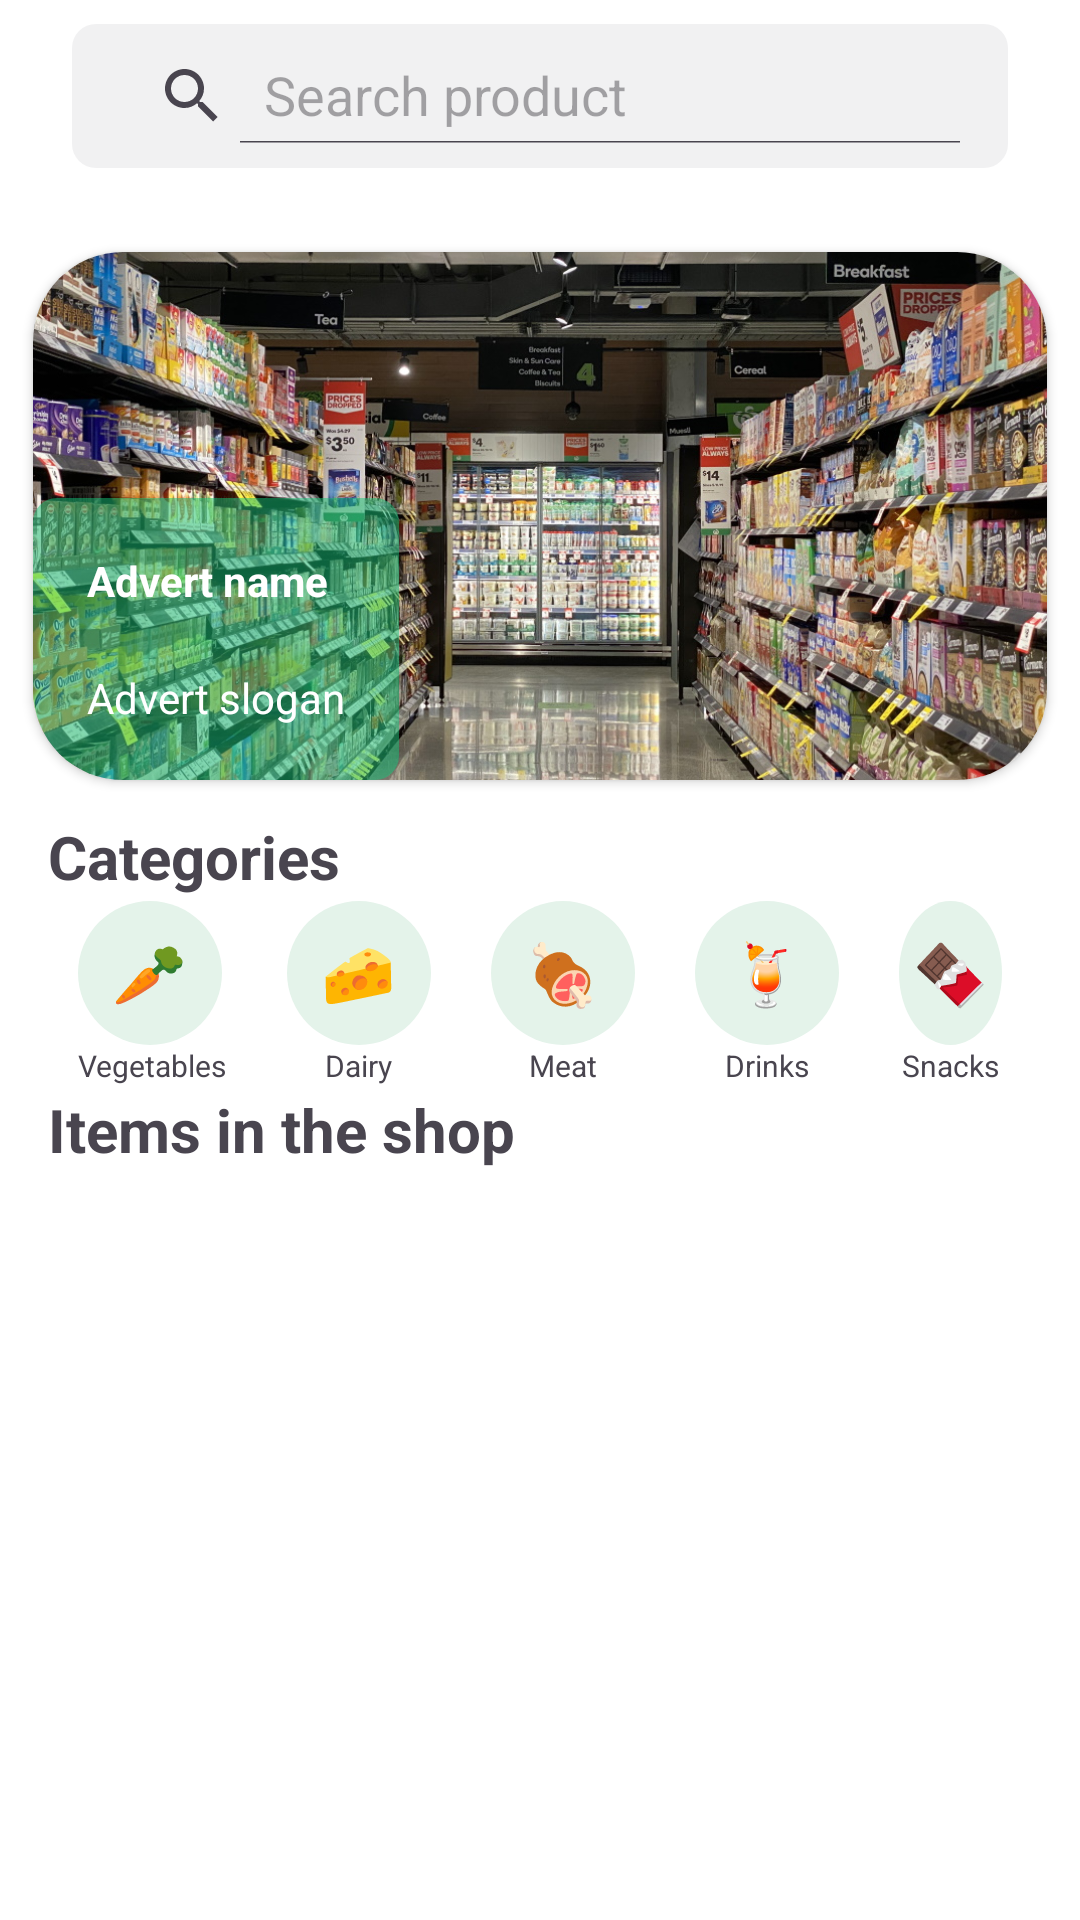

Reconstruct the res/layout file that produces this screen, plus the resources it refers to.
<!-- AndroidManifest.xml: application theme Theme.Shoppr -->
<!-- res/layout/fragment_shop_items.xml -->
<?xml version="1.0" encoding="utf-8"?>
<FrameLayout xmlns:android="http://schemas.android.com/apk/res/android"
    android:id="@+id/shop_items"
    xmlns:app="http://schemas.android.com/apk/res-auto"
    xmlns:tools="http://schemas.android.com/tools"
    android:layout_width="match_parent"
    android:layout_height="match_parent"
    android:background="@android:color/white"
    tools:context=".fragments.ShopItemsFragment">

    <androidx.constraintlayout.widget.ConstraintLayout
        android:layout_width="match_parent"
        android:layout_height="match_parent">



        <androidx.appcompat.widget.SearchView
            android:id="@+id/items_search"
            android:layout_width="match_parent"
            android:layout_height="wrap_content"
            android:layout_marginStart="24dp"
            android:layout_marginTop="8dp"
            android:layout_marginEnd="24dp"
            android:layout_marginBottom="16dp"
            android:background="@drawable/search_corners"
            app:iconifiedByDefault="false"
            android:saveEnabled="false"
            app:layout_constraintBottom_toTopOf="@+id/featured_item"
            app:layout_constraintEnd_toEndOf="parent"
            app:layout_constraintStart_toStartOf="parent"
            app:layout_constraintTop_toTopOf="parent"
            app:queryHint="Search product" />

        <include
            android:id="@+id/featured_item"
            layout="@layout/advert_item"
            android:layout_width="match_parent"
            android:layout_height="200dp"
            app:layout_constraintBottom_toTopOf="@+id/items_categories"
            app:layout_constraintEnd_toEndOf="parent"
            app:layout_constraintStart_toStartOf="parent"
            app:layout_constraintTop_toBottomOf="@+id/items_search" />

        <TextView
            android:id="@+id/items_categories"
            android:layout_width="wrap_content"
            android:layout_height="wrap_content"
            android:layout_marginStart="16dp"
            android:layout_marginTop="64dp"
            android:text="Categories"
            android:textSize="20sp"
            android:textStyle="bold"
            app:layout_constraintBottom_toTopOf="@id/shop_items_grid"
            app:layout_constraintEnd_toEndOf="parent"
            app:layout_constraintHorizontal_bias="0.0"
            app:layout_constraintStart_toStartOf="parent"
            app:layout_constraintTop_toTopOf="parent"
            app:layout_constraintVertical_bias="0.0" />

        <LinearLayout
            android:id="@+id/radio_buttons"
            android:layout_width="match_parent"
            android:layout_height="wrap_content"
            android:layout_marginStart="16dp"
            android:layout_marginTop="8dp"
            android:layout_marginEnd="16dp"
            android:layout_marginBottom="8dp"
            android:gravity="center"
            android:orientation="horizontal"
            app:layout_constraintBottom_toTopOf="@id/items_desc"
            app:layout_constraintEnd_toEndOf="parent"
            app:layout_constraintStart_toStartOf="parent"
            app:layout_constraintTop_toBottomOf="@id/items_categories">

            <LinearLayout
                android:layout_width="wrap_content"
                android:layout_height="wrap_content"
                android:layout_margin="10dp"
                android:orientation="vertical">

                <CheckBox
                    android:id="@+id/category_button_1"
                    android:clickable="false"
                    android:saveEnabled="false"
                    android:layout_width="wrap_content"
                    android:layout_height="wrap_content"
                    android:background="@drawable/catergory_button_background"
                    android:button="@android:color/transparent"
                    android:text="🥕"
                    android:textAlignment="center"
                    android:textSize="20dp" />

                <TextView
                    android:layout_width="wrap_content"
                    android:layout_height="wrap_content"
                    android:layout_gravity="center"
                    android:text="Vegetables"
                    android:textSize="10dp" />
            </LinearLayout>

            <LinearLayout
                android:layout_width="wrap_content"
                android:layout_height="wrap_content"
                android:layout_margin="10dp"
                android:orientation="vertical">

                <CheckBox
                    android:id="@+id/category_button_2"
                    android:clickable="false"
                    android:saveEnabled="false"
                    android:layout_width="wrap_content"
                    android:layout_height="wrap_content"
                    android:background="@drawable/catergory_button_background"
                    android:button="@android:color/transparent"
                    android:text="🧀"
                    android:textAlignment="center"
                    android:textSize="20dp" />

                <TextView
                    android:layout_width="wrap_content"
                    android:layout_height="wrap_content"
                    android:layout_gravity="center"
                    android:text="Dairy"
                    android:textSize="10dp" />
            </LinearLayout>


            <LinearLayout
                android:layout_width="wrap_content"
                android:layout_height="wrap_content"
                android:layout_margin="10dp"
                android:orientation="vertical">

                <CheckBox
                    android:id="@+id/category_button_3"
                    android:clickable="false"
                    android:saveEnabled="false"
                    android:layout_width="wrap_content"
                    android:layout_height="wrap_content"
                    android:background="@drawable/catergory_button_background"
                    android:button="@android:color/transparent"
                    android:text="🍖"
                    android:textAlignment="center"
                    android:textSize="20dp" />

                <TextView
                    android:layout_width="wrap_content"
                    android:layout_height="wrap_content"
                    android:layout_gravity="center"
                    android:text="Meat"
                    android:textSize="10dp" />
            </LinearLayout>

            <LinearLayout
                android:layout_width="wrap_content"
                android:layout_height="wrap_content"
                android:layout_margin="10dp"
                android:orientation="vertical">

                <CheckBox
                    android:id="@+id/category_button_4"
                    android:clickable="false"
                    android:saveEnabled="false"
                    android:layout_width="wrap_content"
                    android:layout_height="wrap_content"
                    android:background="@drawable/catergory_button_background"
                    android:button="@android:color/transparent"
                    android:text="🍹"
                    android:textAlignment="center"
                    android:textSize="20dp" />

                <TextView
                    android:layout_width="wrap_content"
                    android:layout_height="wrap_content"
                    android:layout_gravity="center"
                    android:text="Drinks"
                    android:textSize="10dp" />
            </LinearLayout>

            <LinearLayout
                android:layout_width="wrap_content"
                android:layout_height="wrap_content"
                android:layout_margin="10dp"
                android:orientation="vertical">

                <CheckBox
                    android:id="@+id/category_button_5"
                    android:clickable="false"
                    android:saveEnabled="false"
                    android:layout_width="wrap_content"
                    android:layout_height="wrap_content"
                    android:background="@drawable/catergory_button_background"
                    android:button="@android:color/transparent"
                    android:text="🍫"
                    android:textAlignment="center"
                    android:textSize="20dp" />

                <TextView
                    android:layout_width="wrap_content"
                    android:layout_height="wrap_content"
                    android:layout_gravity="center"
                    android:text="Snacks"
                    android:textSize="10dp" />
            </LinearLayout>
        </LinearLayout>


        <TextView
            android:id="@+id/items_desc"
            android:layout_width="wrap_content"
            android:layout_height="wrap_content"
            android:layout_gravity=""
            android:layout_marginStart="16dp"
            android:layout_marginTop="64dp"
            android:text="Items in the shop"
            android:textSize="20sp"
            android:textStyle="bold"
            app:layout_constraintBottom_toTopOf="@id/shop_items_grid"
            app:layout_constraintEnd_toEndOf="parent"
            app:layout_constraintHorizontal_bias="0.0"
            app:layout_constraintStart_toStartOf="parent"
            app:layout_constraintTop_toBottomOf="@id/items_categories" />

        <GridView
            android:id="@+id/shop_items_grid"
            android:layout_width="match_parent"
            android:layout_height="wrap_content"
            android:layout_margin="8dp"
            android:layout_marginTop="8dp"
            android:clipToPadding="false"
            android:numColumns="3"
            android:orientation="horizontal"
            android:paddingBottom="250dp"
            android:verticalSpacing="6dp"
            app:layout_constraintEnd_toEndOf="parent"
            app:layout_constraintStart_toStartOf="parent"
            app:layout_constraintTop_toBottomOf="@id/items_desc" />


    </androidx.constraintlayout.widget.ConstraintLayout>


</FrameLayout>
<!-- res/layout/advert_item.xml (included above) -->
<?xml version="1.0" encoding="utf-8"?>
<LinearLayout xmlns:android="http://schemas.android.com/apk/res/android"
    android:layout_width="match_parent"
    android:layout_height="200dp"
    xmlns:app="http://schemas.android.com/apk/res-auto"
    android:layout_margin="1dp"
    android:orientation="vertical">
<androidx.cardview.widget.CardView xmlns:android="http://schemas.android.com/apk/res/android"
    android:layout_width="match_parent"
    android:layout_height="match_parent"
    app:cardUseCompatPadding="true"
    app:cardBackgroundColor="@android:color/white"
    app:cardCornerRadius="30dp">

    <androidx.constraintlayout.widget.ConstraintLayout
        android:layout_width="match_parent"
        android:layout_height="match_parent">

        <ImageView
            android:id="@+id/advert_image"
            android:layout_width="match_parent"
            android:layout_height="match_parent"
            android:layout_gravity="center"
            android:adjustViewBounds="true"
            android:scaleType="centerCrop"
            android:src="@drawable/super_supermarket"
            app:layout_constraintBottom_toBottomOf="parent"
            app:layout_constraintEnd_toEndOf="parent"
            app:layout_constraintStart_toStartOf="parent"
            app:layout_constraintTop_toTopOf="parent" />

        <LinearLayout
            android:orientation="vertical"
            android:layout_width="wrap_content"
            android:layout_height="wrap_content"
            android:background="@drawable/card_text_corners"
            app:layout_constraintBottom_toBottomOf="parent"
            app:layout_constraintEnd_toEndOf="parent"
            app:layout_constraintHorizontal_bias="0.0"
            app:layout_constraintStart_toStartOf="parent"
            app:layout_constraintTop_toTopOf="parent"
            app:layout_constraintVertical_bias="1.0">

            <TextView
                android:id="@+id/advert_name"
                android:layout_width="wrap_content"
                android:layout_height="wrap_content"
                android:layout_margin="10dp"
                android:textColor="?colorPrimary"
                android:text="Advert name"
                android:textStyle="bold"
                app:layout_constraintBottom_toBottomOf="parent"
                app:layout_constraintEnd_toEndOf="parent"
                app:layout_constraintStart_toStartOf="parent" />

            <TextView
                android:id="@+id/advert_slogan"
                android:layout_width="wrap_content"
                android:layout_height="wrap_content"
                android:layout_margin="10dp"
                android:text="Advert slogan"
                android:textColor="?colorPrimary"
                app:layout_constraintBottom_toBottomOf="parent"
                app:layout_constraintEnd_toEndOf="parent"
                app:layout_constraintStart_toStartOf="parent" />

        </LinearLayout>

    </androidx.constraintlayout.widget.ConstraintLayout>
</androidx.cardview.widget.CardView>

</LinearLayout>
<!-- resources referenced by this layout -->
<resources>
  <!-- drawable card_text_corners (drawable) -->
  <?xml version="1.0" encoding="utf-8"?>
  <shape xmlns:android="http://schemas.android.com/apk/res/android">
      <solid android:color="#8016C37B"/>
      <corners android:radius="8dp"/>
      <padding android:left="8dp"
          android:bottom="8dp"
          android:right="8dp"
          android:top="8dp"/>
  </shape>
  <!-- drawable catergory_button_background (drawable) -->
  <?xml version="1.0" encoding="utf-8"?>
  <selector xmlns:android = "http://schemas.android.com/apk/res/android">
      <item android:state_checked = "false">
          <shape android:shape = "oval">
              <solid android:color = "#E4F3EA"/>
          </shape>
      </item>
      <item android:state_checked = "true">
          <shape android:shape = "oval">
              <solid android:color = "#60F298"/>
          </shape>
      </item>
  </selector>
  <!-- drawable search_corners (drawable) -->
  <?xml version="1.0" encoding="utf-8"?>
  <shape xmlns:android="http://schemas.android.com/apk/res/android">
    <solid android:color="#DEEFEFF0"/>
    <corners android:radius="8dp"/>
    <padding android:left="8dp"
        android:bottom="8dp"
        android:right="8dp"
        android:top="8dp"/>
  </shape>
  <color name="md_theme_light_primary">#FFFFFF</color>
  <color name="md_theme_light_onPrimary">#000000</color>
  <color name="md_theme_light_primaryContainer">#90F1FF</color>
  <color name="md_theme_light_onPrimaryContainer">#001F24</color>
  <color name="md_theme_light_secondary">#16C37B</color>
  <color name="md_theme_light_onSecondary">#FFFFFF</color>
  <color name="md_theme_light_secondaryContainer">#69FDAF</color>
  <color name="md_theme_light_onSecondaryContainer">#00210F</color>
  <color name="md_theme_light_tertiary">#8E8E8E</color>
  <color name="md_theme_light_onTertiary">#FFFFFF</color>
  <color name="md_theme_light_tertiaryContainer">#D7E2FF</color>
  <color name="md_theme_light_onTertiaryContainer">#001943</color>
  <color name="md_theme_light_error">#B3261E</color>
  <color name="md_theme_light_errorContainer">#F9DEDC</color>
  <color name="md_theme_light_onError">#FFFFFF</color>
  <color name="md_theme_light_onErrorContainer">#410E0B</color>
  <color name="md_theme_light_background">#FFFFFF</color>
  <color name="md_theme_light_onBackground">#000000</color>
  <color name="md_theme_light_surface">#FBFDFD</color>
  <color name="md_theme_light_onSurface">#191C1D</color>
  <color name="md_theme_light_surfaceVariant">#E7E0EC</color>
  <color name="md_theme_light_onSurfaceVariant">#49454F</color>
  <color name="md_theme_light_outline">#79747E</color>
  <color name="md_theme_light_inverseOnSurface">#EFF1F1</color>
  <color name="md_theme_light_inverseSurface">#2D3132</color>
  <color name="md_theme_light_primaryInverse">#4FD8EB</color>
</resources>
